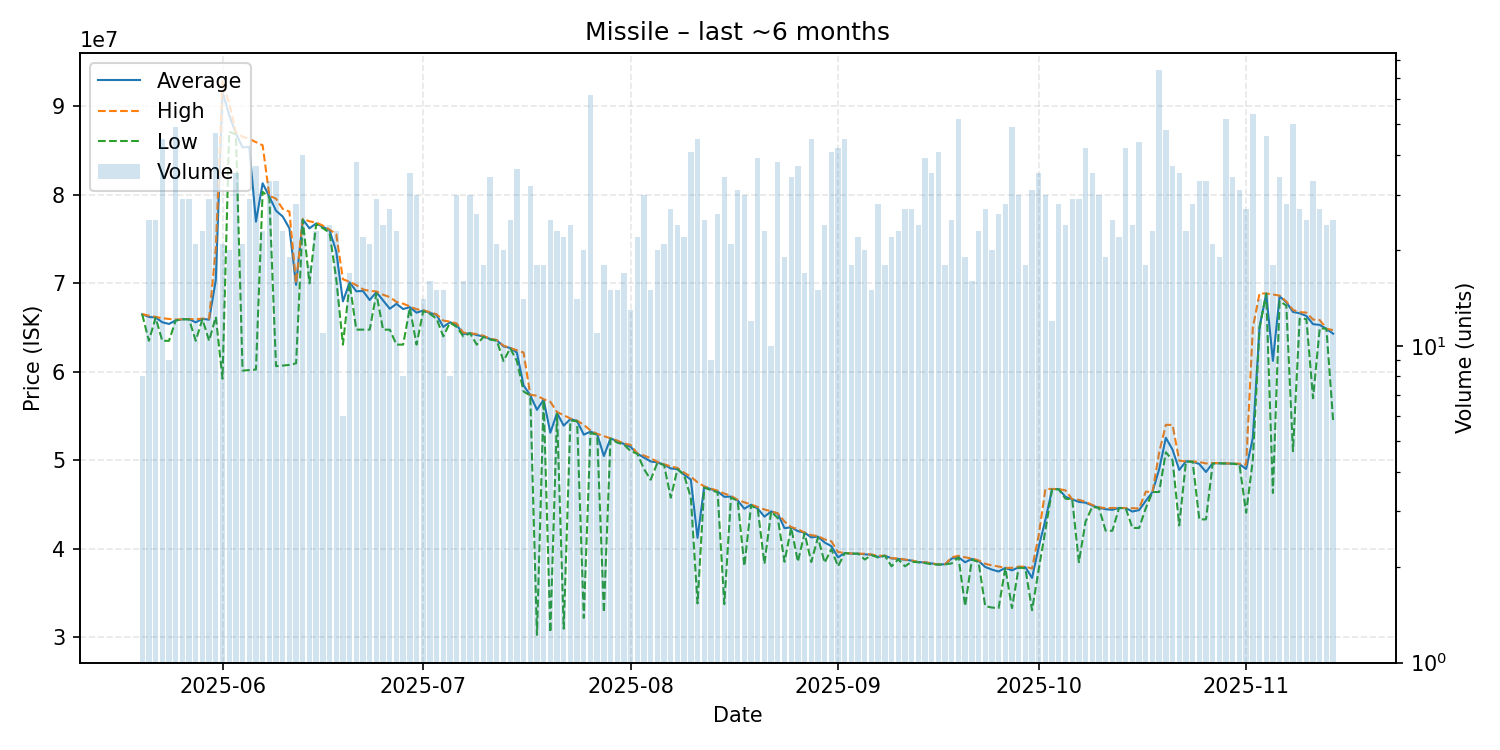

The data file committed next to this chart (first rows):
date, average, highest, lowest, order_count, volume
2025-05-20, 66505000, 66530000, 66490000, 7, 8
2025-05-21, 66200400, 66335000, 63510000, 18, 25
2025-05-22, 66141600, 66210000, 66120000, 16, 25
2025-05-23, 65598667, 66050000, 63500000, 15, 45
2025-05-24, 65405556, 65970000, 63500000, 9, 9
2025-05-25, 65808571, 65900000, 65800000, 24, 49
2025-05-26, 65932759, 65940000, 65930000, 16, 29
2025-05-27, 65948276, 65970000, 65930000, 19, 29
2025-05-28, 65590000, 65940000, 63510000, 17, 21
2025-05-29, 65983478, 66010000, 65955000, 18, 23
2025-05-30, 65890345, 66010000, 63500000, 23, 29
2025-05-31, 70371489, 74000000, 66220000, 30, 47
2025-06-01, 91669524, 92910000, 59220000, 18, 21
2025-06-02, 89001500, 90350000, 87130000, 18, 20
2025-06-03, 86950000, 87070000, 86845000, 22, 35
2025-06-04, 85369048, 86580000, 60130000, 21, 21
2025-06-05, 85433103, 86330000, 60190000, 21, 29
2025-06-06, 76974595, 85970000, 60250000, 25, 37
2025-06-07, 81310000, 85600000, 80350000, 20, 23
2025-06-08, 79811212, 79920000, 79700000, 27, 33
2025-06-09, 78210303, 79560000, 60630000, 20, 33
2025-06-10, 77553043, 78410000, 60700000, 18, 23
2025-06-11, 76222632, 78110000, 60775000, 15, 19
2025-06-12, 69830000, 70005000, 60955000, 13, 28
2025-06-13, 77226250, 77300000, 77170000, 26, 40
2025-06-14, 76215556, 77005000, 70000000, 15, 18
2025-06-15, 76771739, 76870000, 76700000, 17, 23
2025-06-16, 76387273, 76530000, 76230000, 9, 11
2025-06-17, 76004167, 76070000, 75735000, 17, 24
2025-06-18, 73603043, 75570000, 70480000, 12, 23
2025-06-19, 67958333, 70460000, 63070000, 5, 6
2025-06-20, 70111176, 70170000, 70015000, 13, 17
2025-06-21, 69097895, 69795000, 64765000, 21, 38
2025-06-22, 69134091, 69320000, 64760000, 17, 22
2025-06-23, 68111905, 69130000, 64760000, 14, 21
2025-06-24, 69008966, 69090000, 68850000, 16, 29
2025-06-25, 68057917, 68715000, 64760000, 14, 24
2025-06-26, 67125926, 68445000, 64760000, 15, 27
2025-06-27, 67681304, 67900000, 63070000, 20, 23
2025-06-28, 67092500, 67700000, 63070000, 7, 8
2025-06-29, 67300571, 67385000, 67230000, 19, 35
2025-06-30, 66683667, 67070000, 63070000, 16, 30
2025-07-01, 66920714, 66960000, 66870000, 9, 14
2025-07-02, 66650625, 66740000, 66545000, 10, 16
2025-07-03, 66430667, 66500000, 66000000, 12, 15
2025-07-04, 65070000, 65790000, 64000000, 8, 15
2025-07-05, 65600000, 65670000, 65550000, 8, 8
2025-07-06, 65302000, 65460000, 65070000, 16, 30
2025-07-07, 64260625, 64420000, 64000000, 11, 16
2025-07-08, 64359667, 64360000, 64350000, 14, 30
2025-07-09, 64152692, 64260000, 63070000, 18, 26
2025-07-10, 63987778, 64070000, 63945000, 12, 18
2025-07-11, 63705000, 63740000, 63640000, 14, 34
2025-07-12, 63560476, 63590000, 63510000, 11, 21
2025-07-13, 62867500, 62950000, 61220000, 11, 20
2025-07-14, 62690400, 62710000, 62660000, 15, 25
2025-07-15, 62173889, 62425000, 61220000, 12, 36
2025-07-16, 58459286, 62175000, 57770000, 10, 14
2025-07-17, 57349688, 57390000, 57310000, 14, 32
2025-07-18, 55700000, 57300000, 30250000, 14, 18
... 119 more rows
